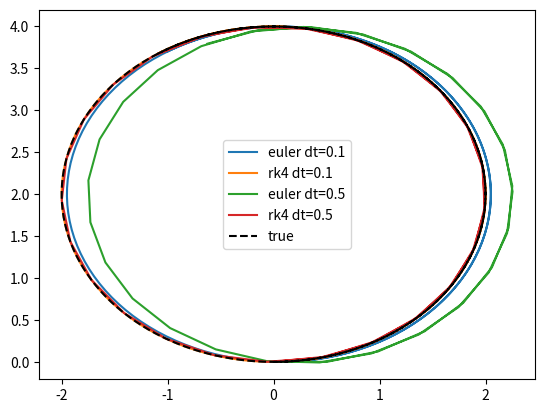

Python code for this plot:
import numpy as np
import matplotlib.pyplot as plt

def f(x, u):
    """Continuous unicycle model. x=[x,y,theta], u=[v,omega]. Returns x_dot."""
    px, py, theta = x     # unpack state
    v, omega = u          # unpack input
    x_dot = v * np.cos(theta)
    y_dot = v * np.sin(theta)
    return np.array([x_dot, y_dot, omega])

def step_euler(x, u, dt):
    x_new = x + dt * f(x,u)
    return x_new

def step_rk4(x, u, dt):
    k1 = f(x,u)
    k2 = f(x+dt*0.5*k1, u)
    k3 = f(x+dt*0.5*k2, u)
    k4 = f(x+dt*k3, u)

    x_new = x + (dt/6) * (k1 + 2*k2 + 2*k3 + k4)
    return x_new

def simulate(step_fn, x0, u, dt, T):
    """Run step_fn for T seconds. Return array of states, shape (n_steps+1, 3)."""
    n = int(round(T / dt))
    xs = [x0]
    for _ in range(n):
        x_next = step_fn(xs[-1],u,dt)
        xs.append(x_next)

    return np.array(xs)

def true_circle(t, v, omega):
    R = v / omega
    x_true = R * np.sin(omega*t)
    y_true = R * (1 - np.cos(omega*t))
    return np.array([x_true, y_true])

if __name__ == "__main__":
    x0 = np.array([0.0, 0.0, 0.0])
    u  = np.array([1.0, 0.5])
    T  = 20.0

    for dt in [0.1, 0.5]:
        for name, step in [("euler", step_euler), ("rk4", step_rk4)]:
            xs = simulate(step, x0, u, dt, T)
            error = np.linalg.norm(xs[-1, :2] - true_circle(T, u[0], u[1]))
            print(f"{name:6s} dt={dt}: error = {error:.2e} m")
            plt.plot(xs[:,0], xs[:,1], label=f"{name} dt={dt}")

    t = np.linspace(0, T, 500)
    c = true_circle(t, 1.0, 0.5)
    plt.plot(c[0], c[1], 'k--', label='true')
    
    plt.legend()
    plt.show()
